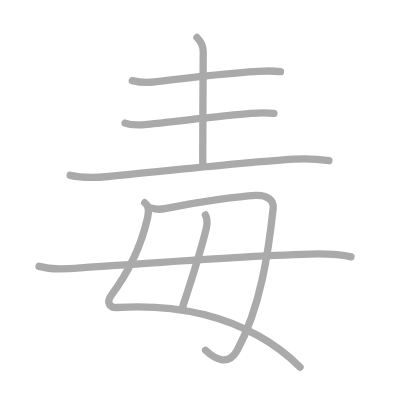
t = 0.00 s
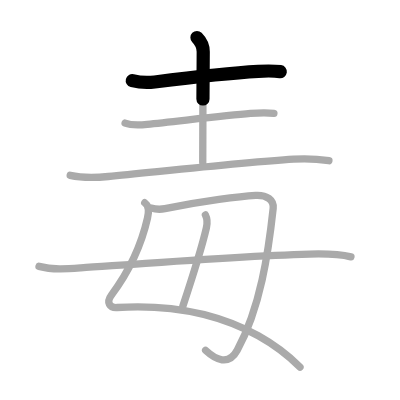
t = 1.50 s
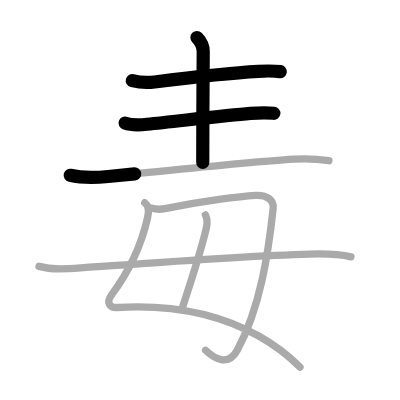
t = 3.25 s
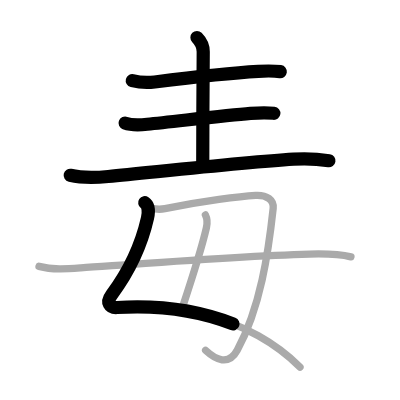
t = 4.75 s
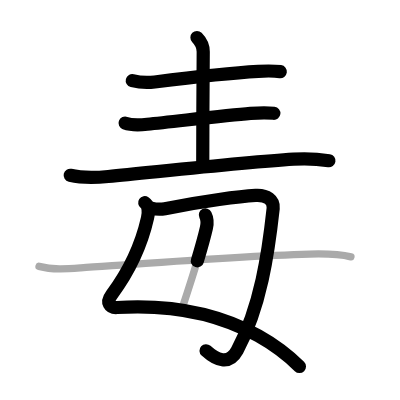
t = 6.50 s
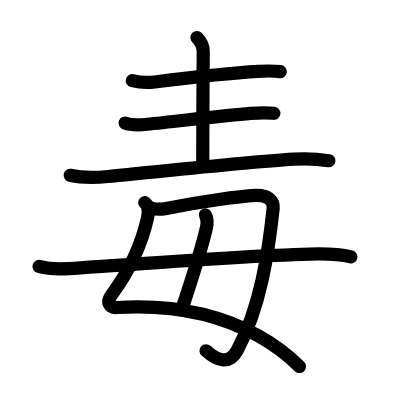
t = 8.00 s

The animated SVG that drew these frames (rendered in a browser with its animation timeline set to each time). Animation: 8 SMIL elements (animate=8); one cycle of 8.00 s.

<?xml version="1.0" standalone="no"?>
<!DOCTYPE svg PUBLIC "-//W3C//DTD SVG 1.1//EN"   "http://www.w3.org/Graphics/SVG/1.1/DTD/svg11.dtd">
<svg width="400px" height="400px"  version="1.1" xmlns="http://www.w3.org/2000/svg">
  <defs>
    <marker id="Triangle" viewBox="0 0 10 10" refX="0" refY="5" markerUnits="strokeWidth" markerWidth="3" style="stroke-opacity:0%;fill:#aaaaaa;" markerHeight="2" orient="auto">
      <path d="M 0 0 L 10 5 L 0 10 z" />
    </marker>
    
    <marker id="Arrow" viewBox="0 0 10 10" refX="5" refY="5" markerUnits="strokeWidth" markerWidth="1.8" style="stroke-opacity:0%;fill:#770000;" markerHeight="2" orient="auto">
      <path d="M 0 4 L 6 4 L 4 1 L 10 5 L 4 9 L 6 6 L 0 6 z" />
        <circle cx="5" cy="5" r="5" />
      </marker>
    
    <marker id="TriangleRed" viewBox="0 0 10 10" refX="0" refY="5" markerUnits="strokeWidth" markerWidth="3" style="stroke-opacity:0%;fill:#CC0000;" markerHeight="2" orient="auto">
      <path d="M 0 0 L 10 5 L 0 10 z" />
    </marker>
    
    <marker id="ArrowRed" viewBox="0 0 10 10" refX="5" refY="5" markerUnits="strokeWidth" markerWidth="1.8" style="stroke-opacity:0%;fill:#CC0000;" markerHeight="2" orient="auto">
      <path d="M 0 4 L 6 4 L 4 1 L 10 5 L 4 9 L 6 6 L 0 6 z" />
        <circle cx="5" cy="5" r="5" />
      </marker>
    
  </defs>
  
  <path style="fill:#ffffff; fill-opacity:100%; fill-rule:evenodd; stroke-width:0;" d="M 0 0 L 400px 0 L 400px 400px L 0 400px L 0 0" />

  <g transform="scale(3.6697247706422 3.6697247706422)">
<path style="fill:none; fill-opacity:0%; fill-rule:evenodd; stroke:#aaaaaa; stroke-opacity:100%; stroke-width: 1.5pt; stroke-linejoin:round; stroke-linecap:round;" d="M36.05 21.97c2.07 0.53 3.7 0.66 6.1 0.36c7.01-0.89 20.1-2.45 28.23-2.9c2.03-0.11 4.02-0.18 6.04 0.1"></path>
<path style="fill:none; fill-opacity:0%; fill-rule:evenodd; stroke:#aaaaaa; stroke-opacity:100%; stroke-width: 1.5pt; stroke-linejoin:round; stroke-linecap:round;" d="M53.67 10.22c0.99 0.99 1.71 2.28 1.71 3.9c0 6.68-0.19 22.63-0.13 30.13"></path>
<path style="fill:none; fill-opacity:0%; fill-rule:evenodd; stroke:#aaaaaa; stroke-opacity:100%; stroke-width: 1.5pt; stroke-linejoin:round; stroke-linecap:round;" d="M34.09 33.55c1.87 0.7 4.11 0.52 6.04 0.32c7.5-0.75 21.07-2.38 28.13-2.96c2.14-0.18 4.24-0.28 6.38-0.03"></path>
<path style="fill:none; fill-opacity:0%; fill-rule:evenodd; stroke:#aaaaaa; stroke-opacity:100%; stroke-width: 1.5pt; stroke-linejoin:round; stroke-linecap:round;" d="M19.13 47.77c3.42 0.78 6.92 0.65 10.38 0.32c14-1.34 36.87-3.84 50.5-4.72c3.1-0.2 7 0.01 9.62 0.42"></path>
<path style="fill:none; fill-opacity:0%; fill-rule:evenodd; stroke:#aaaaaa; stroke-opacity:100%; stroke-width: 1.5pt; stroke-linejoin:round; stroke-linecap:round;" d="M39.44 55.23c1.01 0.68 1.15 2.46 0.75 4.21c-1.94 8.56-5.44 15.06-9.78 20.9c-1.59 2.13-0.48 3.57 1.45 3.46c12.77-0.78 26.65 1.11 38.52 7.71c4.06 2.26 7.89 5.07 11.37 8.52"></path>
<path style="fill:none; fill-opacity:0%; fill-rule:evenodd; stroke:#aaaaaa; stroke-opacity:100%; stroke-width: 1.5pt; stroke-linejoin:round; stroke-linecap:round;" d="M41.15 56.67c1.48 0.45 3.11 0.33 3.8 0.19c10.3-2.11 20.74-3.38 24.71-3.62c3.06-0.18 5.02 1.29 4.78 3.55c-1.32 12.15-3.44 26.88-9.8 38.68c-2.31 4.28-5.84 2.57-8.61 0"></path>
<path style="fill:none; fill-opacity:0%; fill-rule:evenodd; stroke:#aaaaaa; stroke-opacity:100%; stroke-width: 1.5pt; stroke-linejoin:round; stroke-linecap:round;" d="M55.97 58.57c0.53 1.05 0.53 2.43 0.27 3.54c-1.23 5.29-3.74 13.26-6.42 21.35"></path>
<path style="fill:none; fill-opacity:0%; fill-rule:evenodd; stroke:#aaaaaa; stroke-opacity:100%; stroke-width: 1.5pt; stroke-linejoin:round; stroke-linecap:round;" d="M10.63 72.58c3.71 0.99 7.6 0.7 11.38 0.43C37 71.96 65.2 69.74 84.38 69.23c4.12-0.11 8.25 0.02 11.25 0.76"></path>

<path style="fill:none; fill-opacity:0%; fill-rule:evenodd; stroke:#000000; stroke-opacity:100%; stroke-width: 2.7pt; stroke-linejoin:round; stroke-linecap:round;" d="M36.05 21.97c2.07 0.53 3.7 0.66 6.1 0.36c7.01-0.89 20.1-2.45 28.23-2.9c2.03-0.11 4.02-0.18 6.04 0.1" pathLength="100" stroke-dashoffset="100" stroke-dasharray="100 105"><animate id="dashAnim1" attributeName="stroke-dashoffset" from="100" to="0" dur="1s" calcMode="linear" fill="freeze"/></path>
<path style="fill:none; fill-opacity:0%; fill-rule:evenodd; stroke:#000000; stroke-opacity:100%; stroke-width: 2.7pt; stroke-linejoin:round; stroke-linecap:round;" d="M53.67 10.22c0.99 0.99 1.71 2.28 1.71 3.9c0 6.68-0.19 22.63-0.13 30.13" pathLength="100" stroke-dashoffset="100" stroke-dasharray="100 105"><animate id="dashAnim2" attributeName="stroke-dashoffset" from="100" to="0" dur="1s" calcMode="linear" begin="dashAnim1.end" fill="freeze"/></path>
<path style="fill:none; fill-opacity:0%; fill-rule:evenodd; stroke:#000000; stroke-opacity:100%; stroke-width: 2.7pt; stroke-linejoin:round; stroke-linecap:round;" d="M34.09 33.55c1.87 0.7 4.11 0.52 6.04 0.32c7.5-0.75 21.07-2.38 28.13-2.96c2.14-0.18 4.24-0.28 6.38-0.03" pathLength="100" stroke-dashoffset="100" stroke-dasharray="100 105"><animate id="dashAnim3" attributeName="stroke-dashoffset" from="100" to="0" dur="1s" calcMode="linear" begin="dashAnim2.end" fill="freeze"/></path>
<path style="fill:none; fill-opacity:0%; fill-rule:evenodd; stroke:#000000; stroke-opacity:100%; stroke-width: 2.7pt; stroke-linejoin:round; stroke-linecap:round;" d="M19.13 47.77c3.42 0.78 6.92 0.65 10.38 0.32c14-1.34 36.87-3.84 50.5-4.72c3.1-0.2 7 0.01 9.62 0.42" pathLength="100" stroke-dashoffset="100" stroke-dasharray="100 105"><animate id="dashAnim4" attributeName="stroke-dashoffset" from="100" to="0" dur="1s" calcMode="linear" begin="dashAnim3.end" fill="freeze"/></path>
<path style="fill:none; fill-opacity:0%; fill-rule:evenodd; stroke:#000000; stroke-opacity:100%; stroke-width: 2.7pt; stroke-linejoin:round; stroke-linecap:round;" d="M39.44 55.23c1.01 0.68 1.15 2.46 0.75 4.21c-1.94 8.56-5.44 15.06-9.78 20.9c-1.59 2.13-0.48 3.57 1.45 3.46c12.77-0.78 26.65 1.11 38.52 7.71c4.06 2.26 7.89 5.07 11.37 8.52" pathLength="100" stroke-dashoffset="100" stroke-dasharray="100 105"><animate id="dashAnim5" attributeName="stroke-dashoffset" from="100" to="0" dur="1s" calcMode="linear" begin="dashAnim4.end" fill="freeze"/></path>
<path style="fill:none; fill-opacity:0%; fill-rule:evenodd; stroke:#000000; stroke-opacity:100%; stroke-width: 2.7pt; stroke-linejoin:round; stroke-linecap:round;" d="M41.15 56.67c1.48 0.45 3.11 0.33 3.8 0.19c10.3-2.11 20.74-3.38 24.71-3.62c3.06-0.18 5.02 1.29 4.78 3.55c-1.32 12.15-3.44 26.88-9.8 38.68c-2.31 4.28-5.84 2.57-8.61 0" pathLength="100" stroke-dashoffset="100" stroke-dasharray="100 105"><animate id="dashAnim6" attributeName="stroke-dashoffset" from="100" to="0" dur="1s" calcMode="linear" begin="dashAnim5.end" fill="freeze"/></path>
<path style="fill:none; fill-opacity:0%; fill-rule:evenodd; stroke:#000000; stroke-opacity:100%; stroke-width: 2.7pt; stroke-linejoin:round; stroke-linecap:round;" d="M55.97 58.57c0.53 1.05 0.53 2.43 0.27 3.54c-1.23 5.29-3.74 13.26-6.42 21.35" pathLength="100" stroke-dashoffset="100" stroke-dasharray="100 105"><animate id="dashAnim7" attributeName="stroke-dashoffset" from="100" to="0" dur="1s" calcMode="linear" begin="dashAnim6.end" fill="freeze"/></path>
<path style="fill:none; fill-opacity:0%; fill-rule:evenodd; stroke:#000000; stroke-opacity:100%; stroke-width: 2.7pt; stroke-linejoin:round; stroke-linecap:round;" d="M10.63 72.58c3.71 0.99 7.6 0.7 11.38 0.43C37 71.96 65.2 69.74 84.38 69.23c4.12-0.11 8.25 0.02 11.25 0.76" pathLength="100" stroke-dashoffset="100" stroke-dasharray="100 105"><animate id="dashAnim8" attributeName="stroke-dashoffset" from="100" to="0" dur="1s" calcMode="linear" begin="dashAnim7.end" fill="freeze"/></path>

</g>

</svg>  
          
